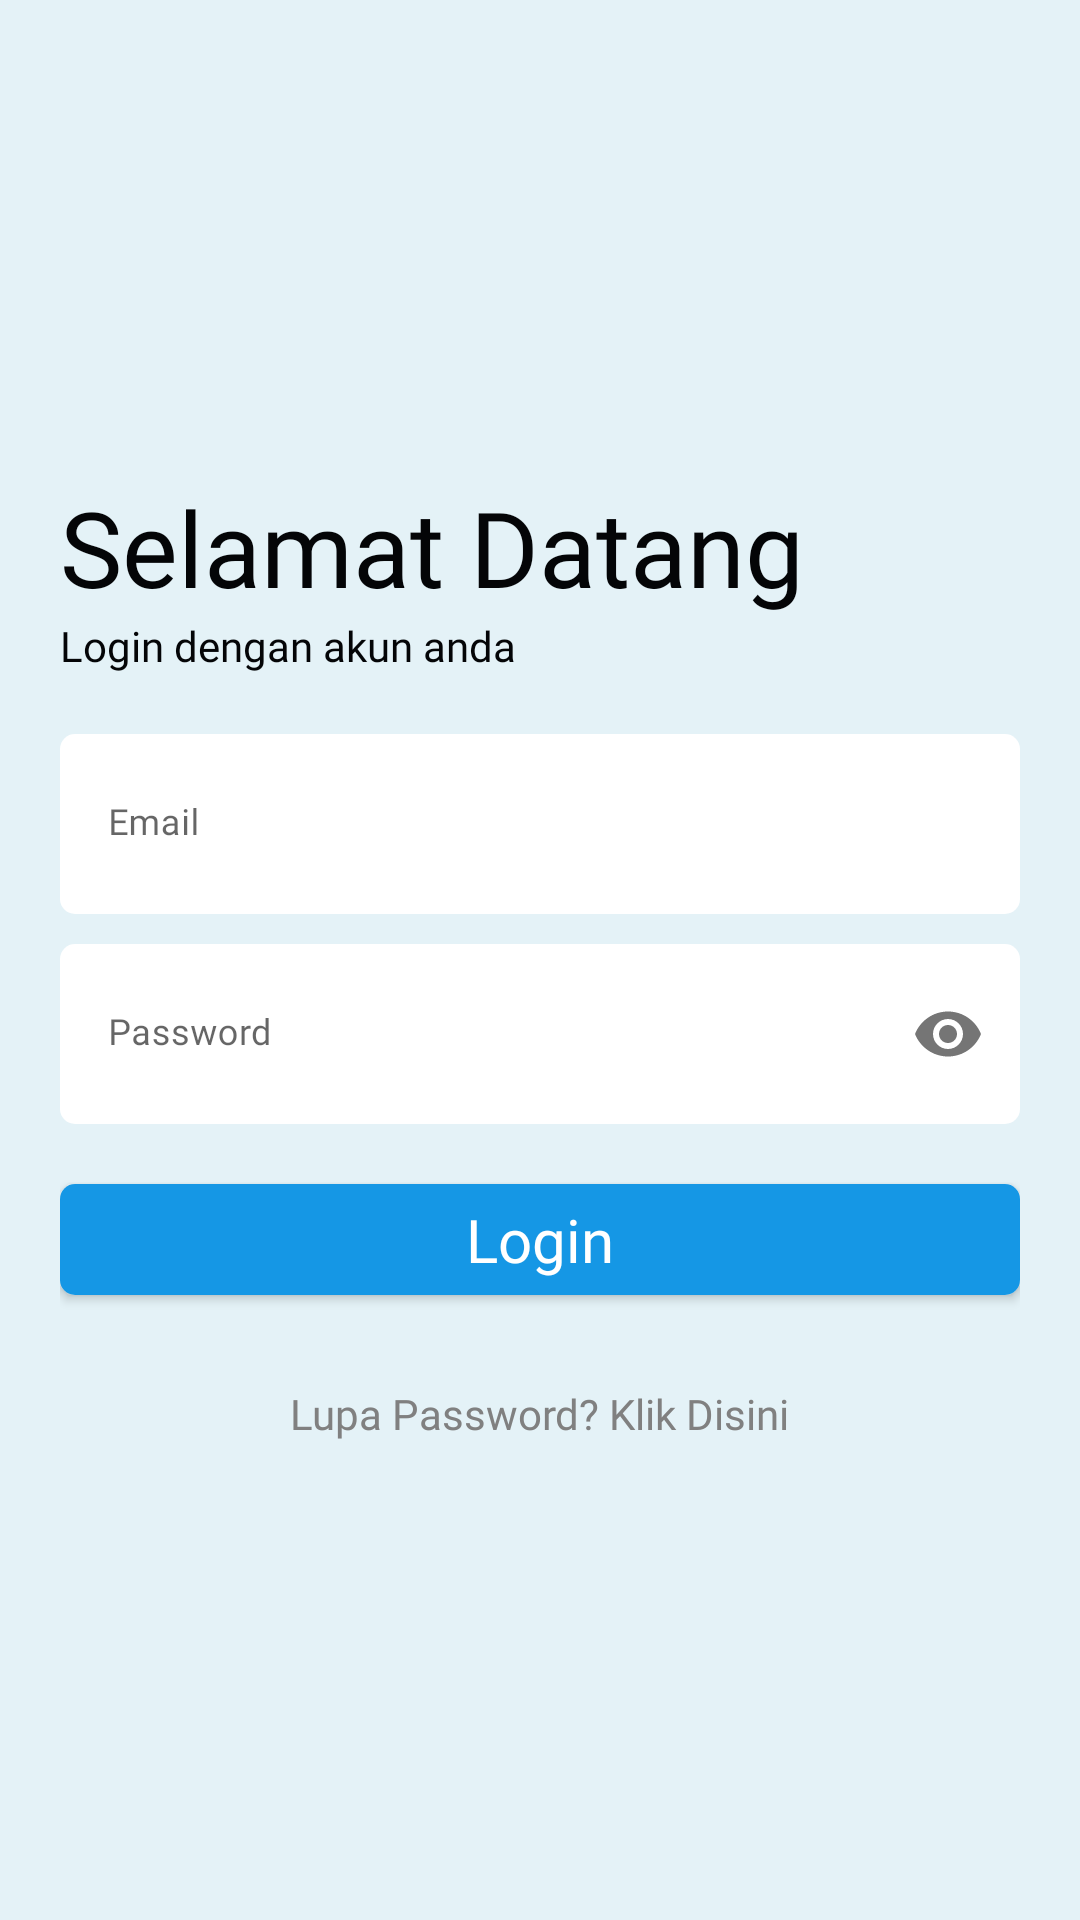

The Android layout XML behind this screen, and the referenced resources:
<!-- AndroidManifest.xml: application theme Theme.CikaraJantungDesaFix -->
<!-- res/layout/activity_login.xml -->
<?xml version="1.0" encoding="utf-8"?>
<LinearLayout xmlns:android="http://schemas.android.com/apk/res/android"
    xmlns:app="http://schemas.android.com/apk/res-auto"
    xmlns:tools="http://schemas.android.com/tools"
    android:layout_width="match_parent"
    android:layout_height="match_parent"
    android:clickable="true"
    android:focusable="true"
    android:focusableInTouchMode="true"
    android:gravity="center"
    android:orientation="vertical"
    android:background="@color/birubgall"
    tools:context=".ui.login.LoginActivity">

    
    
    
    

    <TextView
        android:layout_width="match_parent"
        android:layout_height="wrap_content"
        android:layout_marginHorizontal="20dp"
        android:fontFamily="@font/poppins_bold"
        android:text="Selamat Datang"
        android:textColor="@color/blacktext"
        android:textSize="35sp" />

    <TextView
        android:layout_width="match_parent"
        android:layout_height="wrap_content"
        android:layout_marginHorizontal="20dp"
        android:fontFamily="@font/poppins_bold"
        android:text="Login dengan akun anda"
        android:textColor="@color/blacktext" />

    <LinearLayout
        android:layout_width="match_parent"
        android:layout_height="wrap_content"
        android:layout_marginHorizontal="20dp"
        android:layout_marginTop="20dp"
        android:orientation="vertical">

        <com.google.android.material.textfield.TextInputLayout
            android:layout_width="match_parent"
            android:layout_height="wrap_content"
            app:boxStrokeColor="@color/white"
            app:boxStrokeWidth="0dp"
            app:boxStrokeWidthFocused="0dp">

            <EditText
                android:id="@+id/et_loginEmail"
                android:layout_width="match_parent"
                android:layout_height="60dp"
                android:background="@drawable/border_putih_inputan"
                android:fontFamily="@font/poppins_regular"
                android:textSize="12sp"
                android:hint="Email"
                android:inputType="textEmailAddress" />

        </com.google.android.material.textfield.TextInputLayout>

        <com.google.android.material.textfield.TextInputLayout
            android:layout_width="match_parent"
            android:layout_height="wrap_content"
            app:passwordToggleEnabled="true"
            app:boxStrokeColor="@color/white"
            app:boxStrokeWidth="0dp"
            app:boxStrokeWidthFocused="0dp">

            <EditText
                android:id="@+id/et_loginPassword"
                android:layout_width="match_parent"
                android:layout_height="60dp"
                android:layout_marginTop="10dp"
                android:textSize="12sp"
                android:background="@drawable/border_putih_inputan"
                android:fontFamily="@font/poppins_regular"
                android:hint="Password"
                android:inputType="textPassword" />

        </com.google.android.material.textfield.TextInputLayout>

        <androidx.cardview.widget.CardView
            android:id="@+id/cr_login"
            android:layout_width="match_parent"
            android:layout_height="wrap_content"
            android:layout_marginTop="20dp"
            android:elevation="5dp"
            app:cardCornerRadius="5dp">

            <LinearLayout
                android:layout_width="match_parent"
                android:layout_height="wrap_content"
                android:background="@color/biru2"
                android:gravity="center">

                <TextView
                    android:layout_width="wrap_content"
                    android:layout_height="wrap_content"
                    android:fontFamily="@font/poppins_semibold"
                    android:layout_margin="5dp"
                    android:text="Login"
                    android:textColor="@color/white"
                    android:textSize="20sp" />

            </LinearLayout>

        </androidx.cardview.widget.CardView>

        <LinearLayout
            android:layout_width="match_parent"
            android:layout_height="wrap_content"
            android:layout_marginTop="30dp"
            android:gravity="center"
            android:orientation="vertical">

            <TextView
                android:id="@+id/tv_lupaPassword"
                android:layout_width="wrap_content"
                android:layout_height="wrap_content"
                android:fontFamily="@font/poppins_bold"
                android:text="Lupa Password? Klik Disini"
                android:textColor="@color/abutext" />

        </LinearLayout>

    </LinearLayout>

</LinearLayout>
<!-- resources referenced by this layout -->
<resources>
  <color name="abutext">#808080</color>
  <color name="biru2">#1597E5</color>
  <color name="birubgall">#E4F2F7</color>
  <color name="blacktext">#040507</color>
  <color name="white">#FFFFFFFF</color>
  <!-- drawable border_putih_inputan (drawable) -->
  <shape xmlns:android="http://schemas.android.com/apk/res/android"
      android:shape="rectangle">
      <solid android:color="@color/white" />
  
      
      
      
      <corners android:radius="5dp" />
  </shape>
  <!-- drawable ic_baseline_add_to_home_screen_24 (drawable) -->
  <vector xmlns:android="http://schemas.android.com/apk/res/android"
      android:width="24dp"
      android:height="24dp"
      android:autoMirrored="true"
      android:tint="@color/warna_utama"
      android:viewportWidth="24"
      android:viewportHeight="24">
      <path
          android:fillColor="@color/warna_utama"
          android:pathData="M18,1.01L8,1c-1.1,0 -2,0.9 -2,2v3h2V5h10v14H8v-1H6v3c0,1.1 0.9,2 2,2h10c1.1,0 2,-0.9 2,-2V3c0,-1.1 -0.9,-1.99 -2,-1.99zM10,15h2V8H5v2h3.59L3,15.59 4.41,17 10,11.41z" />
  </vector>
  <style name="Theme.CikaraJantungDesaFix" parent="Theme.MaterialComponents.Light.NoActionBar">
          
          <item name="colorPrimary">@color/biru_cikara_secondary</item>
          <item name="colorPrimaryVariant">@color/birubgall</item>
          <item name="colorOnPrimary">@color/white</item>
          
          <item name="colorSecondary">@color/biru_cikara</item>
          <item name="colorSecondaryVariant">@color/teal_700</item>
          <item name="colorOnSecondary">@color/black</item>
          
          <item name="android:statusBarColor" tools:targetApi="l">?attr/colorPrimaryVariant</item>
          <item name="android:windowLightStatusBar" tools:targetApi="m">true</item>
          
          <item name="android:windowNoTitle">true</item>
          <item name="android:windowActionBar">false</item>
          
          
          <item name="android:forceDarkAllowed" tools:targetApi="q">false</item>
      </style>
  <color name="warna_utama">#14BDEE</color>
  <color name="biru_cikara_secondary">#536B8C</color>
  <color name="biru_cikara">#283444</color>
  <color name="teal_700">#FF018786</color>
  <color name="black">#FF000000</color>
</resources>
